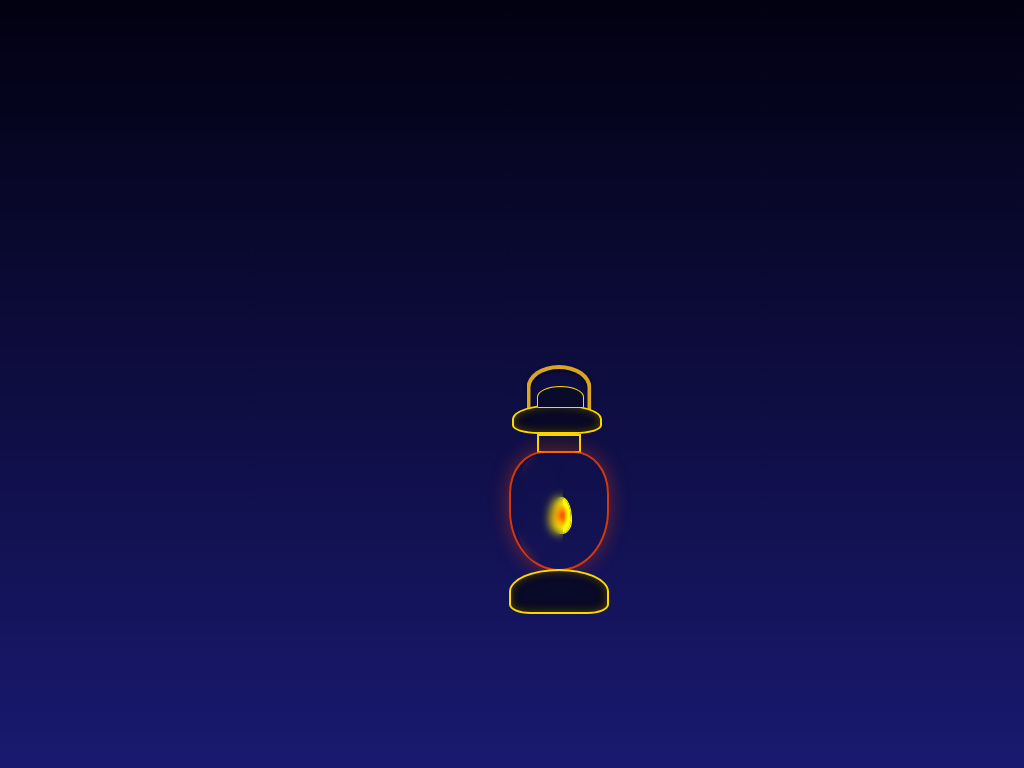

Reproduce this picture with HTML and CSS.

<!-- file: index.html -->
<!DOCTYPE html>
<html lang="en">
<head>
    <meta charset="UTF-8">
    <meta name="viewport" content="width=device-width, initial-scale=1.0">
    <link rel="stylesheet" href="index.css">
    <title>Lantern</title>
</head>
<body>
    <div class="scene">
   <div class="lantern">
       <div class="handle"></div>
       <div class="head"></div>
       <div class="glass">
           <div class="flame"></div>
       </div>
      <div class="base"></div>
    
     
   </div>
</div>
</body>
</html>

/* file: index.css */
html, body{
   padding: 0;
   margin: 0;

}
*{
    box-sizing: border-box;
}
:root{
  --flm1: yellow;
  --flm2: red;
  --flm3: gold;

}
.scene{
   --bb1: grey;
  --bb2: grey;
  --bb3: grey;
    height: 100vh;
    width: auto;
    background: linear-gradient(to bottom, #020111, #191970);
  /* overflow: hidden; */
   white-space: nowrap;
   display: flex;
   justify-content: center;
  align-items: center;
   position: relative;
   padding: 50px 0;
  
}
.lantern{
  position: absolute;
  z-index: 1;
  transform-origin: top center;
  animation: lanternSway 3.5s ease-in-out infinite;
  margin-top: 40px;

}
@keyframes lanternSway {
  0%, 100% {
    transform: rotate(-3deg);
  }
  50% {
    transform: rotate(3deg);
  }
}

.handle {
  width: 65px;
  height: 45px;
  border: 4px solid goldenrod;
  border-bottom: none;
  border-radius: 50% 50% 0 0;
  position: absolute;
  top: -39px; 
  left: 47px;
  transform: translateX(-50%);
  z-index: -1; 
  filter: drop-shadow(0 2px 2px rgba(0,0,0,0.5));
  transform-origin: top center;
  animation: swing 3s ease-in-out infinite;
}
@keyframes swing{
  0%,100% {
    transform: translateX(-50%) rotate(-2deg);
  }
  50% {
    transform: translateX(-50%) rotate(2deg);

  }

}

.head{
   width: 90px;
   height: 30px;
   background: #0a0a2a;
   border: 2px solid #ffd700;
   border-radius: 60% 60% 35% 35%;
   position: absolute;
  box-shadow: inset 0 0 10px rgba(255,225,0,0.3), inset 0 0 15px rgba(0,0,0,0.8);
}
.head::before{
   content: "";
   position: absolute;
   top: -20px;
   left: 22.5px;
   width: 45px;
   height: 20px;
   background: #0a0a2a;
   border: 1px solid #ffd700;
   border-radius: 50% 50% 5% 5%;
   
   
}
.head::after{
    content: "";
    position: absolute;
    top: 28px;
    left: 22.9px;
    width: 40px;
    height: 15px;
    background: #121238;
    border: 2px solid #ffd700;
}
.glass{
   width: 100px;
   height: 120px;
   background: transparent;
   border: 2px solid rgba(255, 69, 0, 0.8);
   border-radius: 35% 35% 50% 50%;
   box-shadow: 0 0 20px rgba(255, 69, 0, 0.4);
   position: absolute; 
   top: 47px;
   left: -3px;
   
}
.glass::after{
   content: "";
   position: absolute;
  left: 4px;
  top: 2px;
   width: 48px;
   height: 107px;
   background: transparent;
/*  outline: 2px solid black; */
   border-radius: 100% 50% 50% 100% / 100% 35% 50% 100%;
   backdrop-filter: blur(5px);
   z-index: 1;
   

}
.flame{
    width: 20px;
    height: 35px;
    outline: 1px solid var(--flm1);
    position: absolute;
    left: 40px;
    top: 45px;
    border-radius: 50% 50% 50% 50% / 70% 70% 40% 40%;
    background-image: radial-gradient(ellipse, var(--flm2), var(--flm1), var(--flm3));
   animation: ignite 3s ease-in infinite alternate, wavy 3s ease-in-out infinite;
  transition: 0.3s ease-out;
    

}
@keyframes ignite {
  0%  {
      box-shadow: 0 0 7px red, 0 0 10px #ffcc00;        
       filter: brightness (1);
  }
  100% {
       box-shadow: 0 0 12px #ff3300, 0 0 25px orangered;
       filter: brightness (1.3);
  }

}
@keyframes wavy{
  0%, 100% {
      background-image: radial-gradient(ellipse, var(--flm2), var(--flm1), var(--flm3));
   }
  50% {
      background-image: radial-gradient(ellipse, black, grey, white);
      box-shadow: 0 0 10px grey, 0 0 20px rgb(31, 30, 30);
}

}

.base{
   width: 100px;
   height: 45px;
   background: #0a0a2a;
  border: 2px solid #ffd700;
  border-radius: 70% 70% 30% 30%;
  position: absolute;
  top: 165px;
  left: -3px;
  box-shadow: inset 0 0 10px rgba(255,225,0,0.3), inset 0 0 15px rgba(0,0,0,0.8);
}
